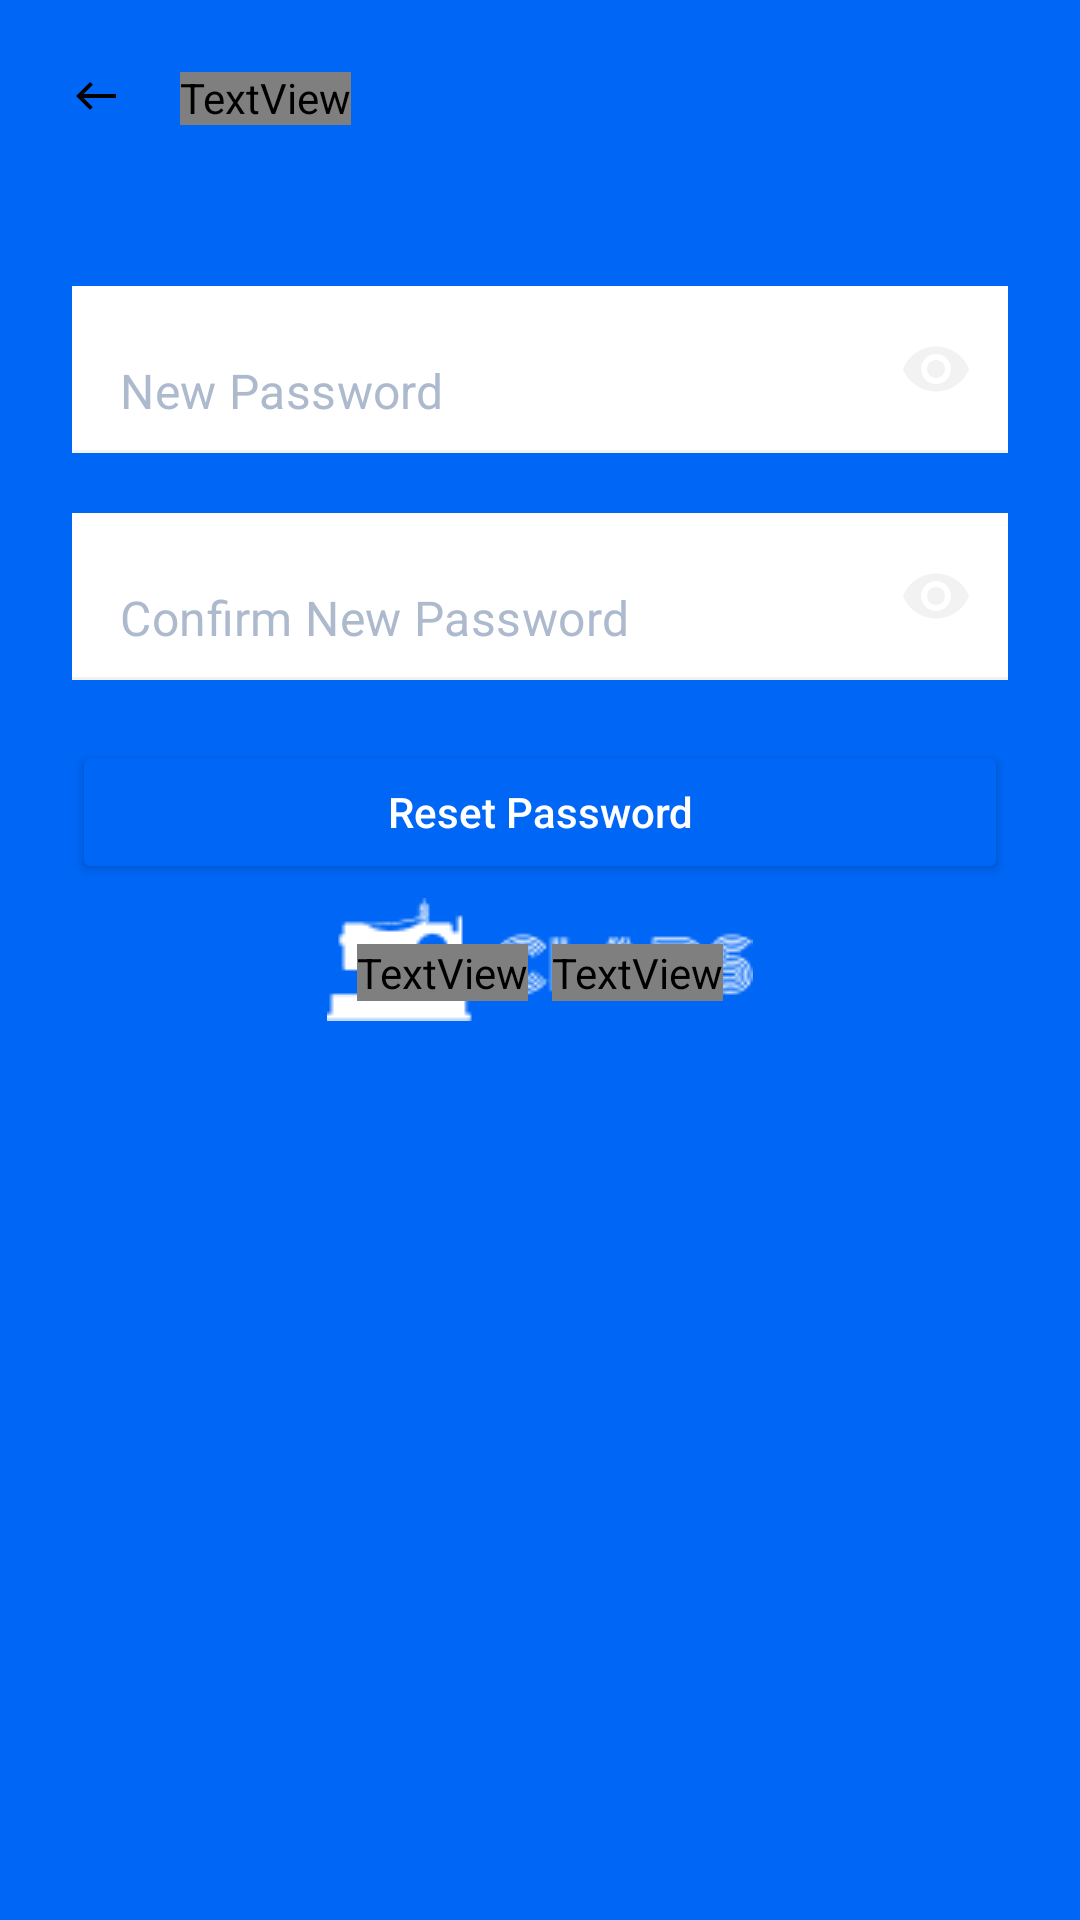

Reconstruct the res/layout file that produces this screen, plus the resources it refers to.
<!-- AndroidManifest.xml: application theme Theme.Splash_screen_theme -->
<!-- res/layout/fragment_new_password.xml -->
<?xml version="1.0" encoding="utf-8"?>
<androidx.constraintlayout.widget.ConstraintLayout xmlns:android="http://schemas.android.com/apk/res/android"
    xmlns:app="http://schemas.android.com/apk/res-auto"
    xmlns:tools="http://schemas.android.com/tools"
    android:layout_width="match_parent"
    android:layout_height="match_parent"
    android:padding="@dimen/padding_24dp"
    tools:context=".presentation.ui.NewPasswordFragment">

    <ImageView
        android:id="@+id/back_arrow_image_view"
        android:layout_width="wrap_content"
        android:layout_height="wrap_content"
        android:src="@drawable/ic_baseline_back_16"
        app:layout_constraintStart_toStartOf="parent"
        app:layout_constraintTop_toTopOf="parent" />

    <TextView
        android:id="@+id/forgot_password_text_view"
        android:layout_width="wrap_content"
        android:layout_height="wrap_content"
        android:layout_marginStart="@dimen/margin_20dp"
        android:fontFamily="@font/montserrat_bold"
        android:text="@string/all_forgot_password"
        android:textColor="@color/black"
        android:textSize="@dimen/text_size_16sp"
        app:layout_constraintBottom_toBottomOf="@+id/back_arrow_image_view"
        app:layout_constraintStart_toEndOf="@+id/back_arrow_image_view"
        app:layout_constraintTop_toTopOf="@+id/back_arrow_image_view" />

    <com.google.android.material.textfield.TextInputLayout
        android:id="@+id/newPassword_text_input_layout"
        android:layout_width="@dimen/size_0_dp"
        android:layout_height="wrap_content"
        app:boxStrokeColor="@color/gray_6"
        app:hintEnabled="false"
        app:layout_constraintEnd_toEndOf="parent"
        app:layout_constraintStart_toStartOf="parent"
        app:layout_constraintTop_toTopOf="@+id/forgot_password_horizontal_guideline1"
        app:passwordToggleEnabled="true"
        app:passwordToggleTint="@color/gray_6">

        <com.google.android.material.textfield.TextInputEditText
            android:id="@+id/newPassword_text_input_edit_text"
            android:layout_width="match_parent"
            android:layout_height="wrap_content"
            android:background="@color/white"
            android:hint="@string/all_new_password"
            android:inputType="textPassword"
            android:textColor="@color/gray"
            android:textColorHint="@color/gray"
            app:layout_constraintTop_toBottomOf="@+id/enter_email_edit_text" />

    </com.google.android.material.textfield.TextInputLayout>

    <com.google.android.material.textfield.TextInputLayout
        android:id="@+id/etConfirmPassword"
        android:layout_width="@dimen/size_0_dp"
        android:layout_height="wrap_content"
        android:layout_marginTop="@dimen/margin_20dp"
        app:boxStrokeColor="@color/gray_6"
        app:hintEnabled="false"
        app:layout_constraintEnd_toEndOf="parent"
        app:layout_constraintStart_toStartOf="parent"
        app:layout_constraintTop_toBottomOf="@+id/newPassword_text_input_layout"
        app:passwordToggleEnabled="true"
        app:passwordToggleTint="@color/gray_6">

        <com.google.android.material.textfield.TextInputEditText
            android:id="@+id/tvConfirmPassword"
            android:layout_width="match_parent"
            android:layout_height="wrap_content"
            android:background="@color/white"
            android:hint="@string/reset_password_fragment_confirm_new_password"
            android:inputType="textPassword"
            android:textColor="@color/gray"
            android:textColorHint="@color/gray"
            app:layout_constraintTop_toBottomOf="@+id/enter_email_edit_text" />

    </com.google.android.material.textfield.TextInputLayout>

    <Button
        android:id="@+id/reset_password_button"
        android:layout_width="match_parent"
        android:layout_height="wrap_content"
        android:layout_marginTop="@dimen/margin_20dp"
        android:backgroundTint="@color/deep_sky_blue"
        android:text="@string/all_reset_password"
        android:textAllCaps="false"
        android:textColor="@color/white"
        app:layout_constraintTop_toBottomOf="@+id/etConfirmPassword"
        tools:layout_editor_absoluteX="24dp" />

    <androidx.constraintlayout.widget.ConstraintLayout
        android:layout_width="wrap_content"
        android:layout_height="wrap_content"
        android:layout_marginTop="@dimen/margin_20dp"
        app:layout_constraintEnd_toEndOf="parent"
        app:layout_constraintStart_toStartOf="parent"
        app:layout_constraintTop_toBottomOf="@+id/reset_password_button">

        <TextView
            android:id="@+id/remember_password_text_view"
            android:layout_width="wrap_content"
            android:layout_height="wrap_content"
            android:fontFamily="@font/montserrat"
            android:text="@string/all_i_can_remember_my_password"
            android:textSize="@dimen/text_size_14sp"
            app:layout_constraintStart_toStartOf="parent"
            app:layout_constraintTop_toTopOf="parent" />

        <TextView
            android:id="@+id/login_text_view"
            android:layout_width="wrap_content"
            android:layout_height="wrap_content"
            android:layout_marginStart="@dimen/margin_8dp"
            android:fontFamily="@font/montserrat"
            android:text="@string/all_login"
            android:textColor="@color/deep_sky_blue"
            android:textStyle="bold"
            app:layout_constraintBottom_toBottomOf="@+id/remember_password_text_view"
            app:layout_constraintStart_toEndOf="@+id/remember_password_text_view"
            app:layout_constraintTop_toTopOf="@+id/remember_password_text_view" />
    </androidx.constraintlayout.widget.ConstraintLayout>

    <androidx.constraintlayout.widget.Guideline
        android:id="@+id/forgot_password_horizontal_guideline1"
        android:layout_width="wrap_content"
        android:layout_height="wrap_content"
        android:orientation="horizontal"
        app:layout_constraintGuide_percent="0.12038304" />

</androidx.constraintlayout.widget.ConstraintLayout>
<!-- resources referenced by this layout -->
<resources>
  <color name="black">#FF000000</color>
  <color name="deep_sky_blue">#0066F5</color>
  <color name="gray">#ADBACD</color>
  <color name="gray_6">#F2F2F2</color>
  <color name="white">#FFFFFFFF</color>
  <dimen name="margin_20dp">20dp</dimen>
  <dimen name="margin_8dp">8dp</dimen>
  <dimen name="padding_24dp">24dp</dimen>
  <dimen name="size_0_dp">0dp</dimen>
  <dimen name="text_size_14sp">14sp</dimen>
  <dimen name="text_size_16sp">16sp</dimen>
  <!-- drawable ic_baseline_back_16 (drawable) -->
  <vector android:height="16dp" android:tint="#020202"
      android:viewportHeight="24" android:viewportWidth="24"
      android:width="16dp" xmlns:android="http://schemas.android.com/apk/res/android">
      <path android:fillColor="@android:color/white" android:pathData="M9,19l1.41,-1.41L5.83,13H22V11H5.83l4.59,-4.59L9,5l-7,7L9,19z"/>
  </vector>
  <string name="all_forgot_password">Forgot Password</string>
  <string name="all_i_can_remember_my_password">I can remember my password.</string>
  <string name="all_login">Login</string>
  <string name="all_new_password">New Password</string>
  <string name="all_reset_password">Reset Password</string>
  <string name="reset_password_fragment_confirm_new_password">Confirm New Password</string>
  <style name="Theme.Splash_screen_theme" parent="Theme.MaterialComponents.DayNight.NoActionBar">
          <item name="android:windowBackground">@drawable/splash_screen</item>
          <item name="android:statusBarColor">@color/deep_sky_blue</item>
      </style>
  <!-- drawable splash_screen (drawable) -->
  <?xml version="1.0" encoding="utf-8"?>
  <layer-list xmlns:android="http://schemas.android.com/apk/res/android">
  <item android:drawable="@color/deep_sky_blue"/>
      <item android:drawable="@drawable/all_clads_logo141" android:gravity="center"/>
  </layer-list>
  <!-- drawable all_clads_logo141: png bitmap (drawable, 2248 bytes) -->
</resources>
